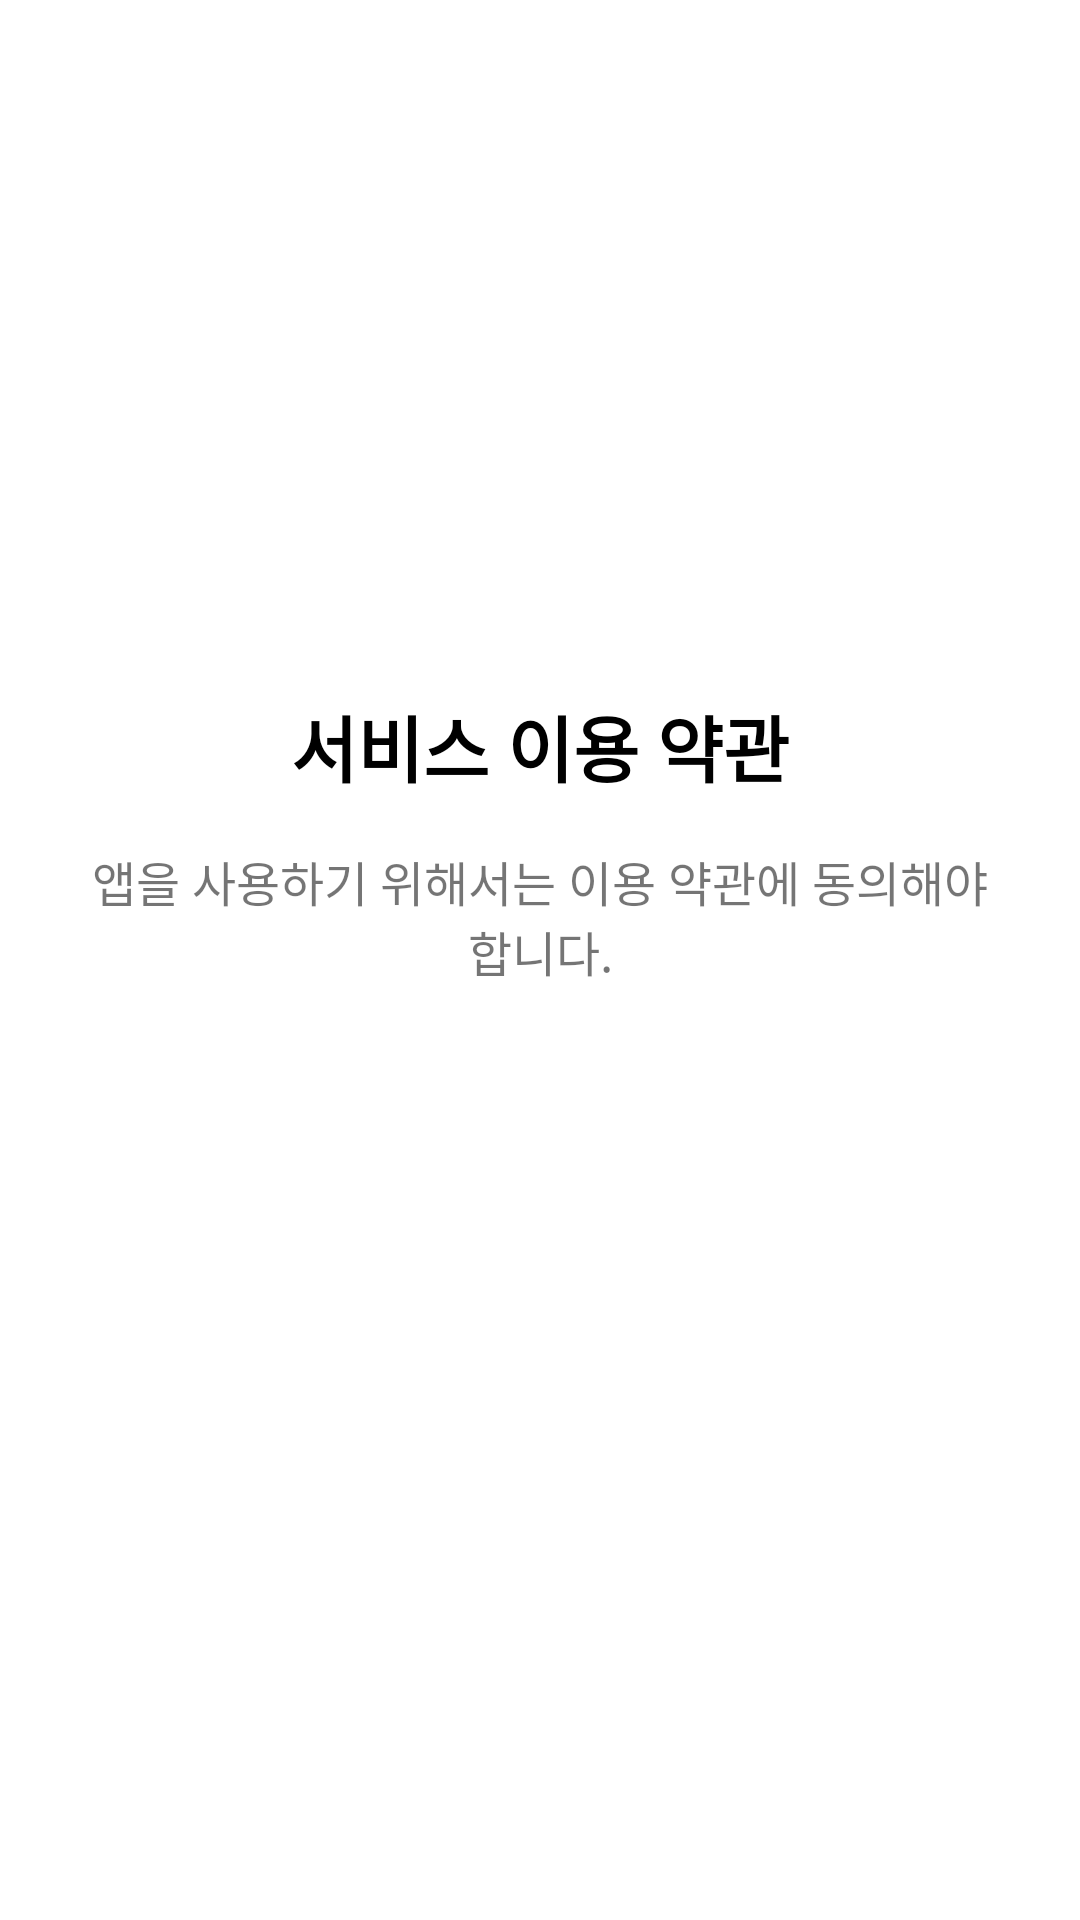

This screen was rendered from an Android layout file. Write that file and the resources it references.
<!-- AndroidManifest.xml: application theme Theme.SecureMemo -->
<!-- res/layout/activity_terms.xml -->
<?xml version="1.0" encoding="utf-8"?>
<LinearLayout xmlns:android="http://schemas.android.com/apk/res/android"
    android:id="@+id/main"
    android:layout_width="match_parent"
    android:layout_height="match_parent"
    android:gravity="center"
    android:orientation="vertical"
    android:padding="24dp"
    android:background="@android:color/white">

    <TextView
        android:layout_width="wrap_content"
        android:layout_height="wrap_content"
        android:text="@string/terms_title"
        android:textSize="24sp"
        android:textStyle="bold"
        android:textColor="@android:color/black"
        android:layout_marginBottom="16dp" />

    <TextView
        android:id="@+id/termsText"
        android:layout_width="wrap_content"
        android:layout_height="wrap_content"
        android:text="@string/terms_content"
        android:textSize="16sp"
        android:gravity="center"
        android:layout_marginBottom="32dp" />

    <Button
        android:id="@+id/acceptButton"
        android:layout_width="match_parent"
        android:layout_height="wrap_content"
        android:text="@string/accept"
        style="@style/Widget.MaterialComponents.Button" />

</LinearLayout>
<!-- resources referenced by this layout -->
<resources>
  <string name="accept">동의 및 계속하기</string>
  <string name="terms_content">앱을 사용하기 위해서는 이용 약관에 동의해야 합니다.</string>
  <string name="terms_title">서비스 이용 약관</string>
  <style name="Theme.SecureMemo" parent="Theme.MaterialComponents.DayNight.NoActionBar">
          
          <item name="colorPrimary">@color/purple_500</item>
          <item name="colorPrimaryVariant">@color/purple_700</item>
          <item name="colorOnPrimary">@color/white</item>
          
          <item name="colorSecondary">@color/teal_200</item>
          <item name="colorSecondaryVariant">@color/teal_700</item>
          <item name="colorOnSecondary">@color/black</item>
          
          <item name="android:statusBarColor">@android:color/transparent</item>
          <item name="android:windowLightStatusBar">true</item>
          <item name="windowNoTitle">true</item>
          <item name="windowActionBar">false</item>
      </style>
  <!-- not gathered from this repository: default colours our renderer supplied (Android Studio template values) -->
  <color name="purple_500">#FF6200EE</color>
  <color name="purple_700">#FF3700B3</color>
  <color name="teal_200">#FF03DAC5</color>
  <color name="teal_700">#FF018786</color>
  <color name="black">#FF000000</color>
  <color name="white">#FFFFFFFF</color>
</resources>
